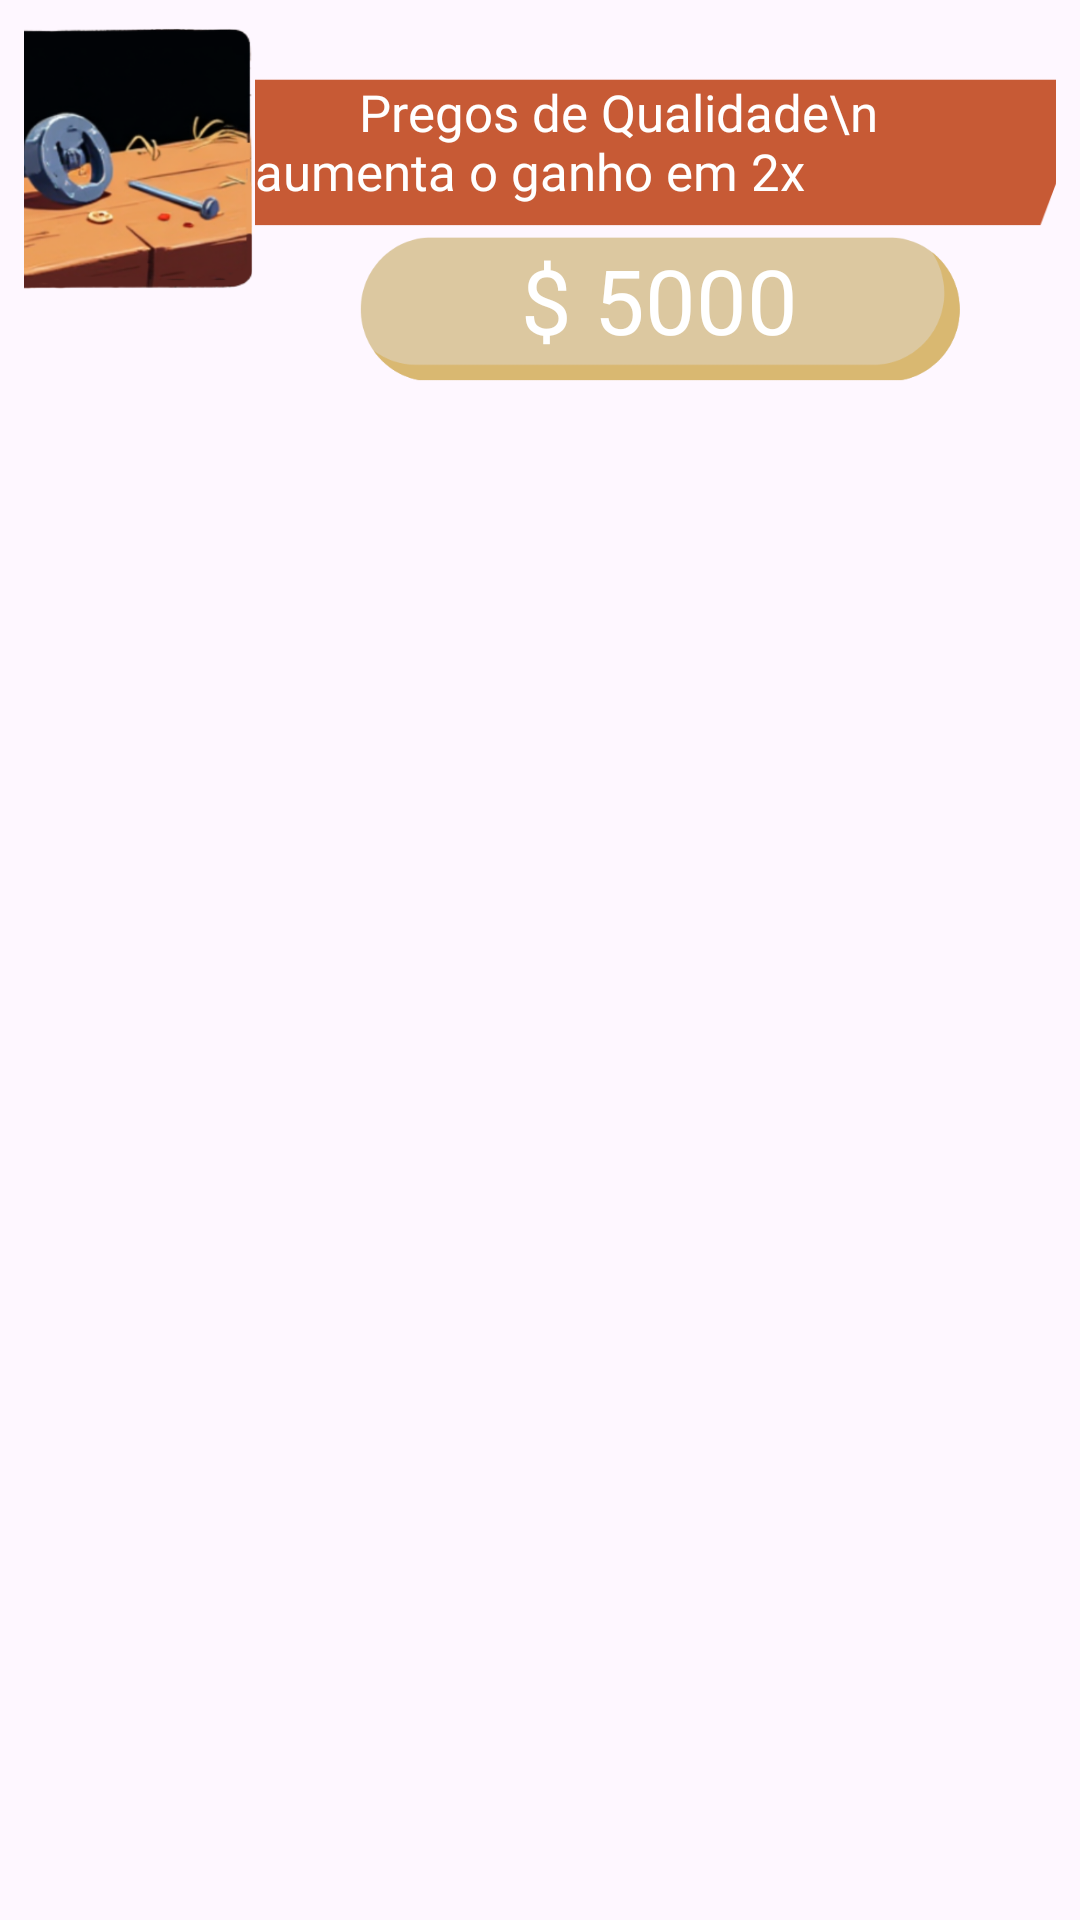

The Android layout XML behind this screen, and the referenced resources:
<!-- AndroidManifest.xml: application theme Theme.EraDoAco -->
<!-- res/layout/upgrade_item.xml -->
<?xml version="1.0" encoding="utf-8"?>
<androidx.constraintlayout.widget.ConstraintLayout xmlns:android="http://schemas.android.com/apk/res/android"
    xmlns:app="http://schemas.android.com/apk/res-auto"
    xmlns:tools="http://schemas.android.com/tools"
    android:layout_width="match_parent"
    android:layout_height="wrap_content"
    android:padding="8dp">

    <ImageView
        android:id="@+id/img_pregos_upgrade"
        android:layout_width="90dp"
        android:layout_height="90dp"
        app:layout_constraintStart_toStartOf="parent"
        app:layout_constraintEnd_toStartOf="@+id/img_banner_upgrade"
        app:layout_constraintTop_toTopOf="parent"

        android:background="@drawable/tool_prego"
        app:layout_constraintHorizontal_chainStyle="packed"
        />

    <TextView
        android:id="@+id/img_banner_upgrade"
        android:layout_width="280dp"
        android:layout_height="50dp"
        android:text="        Pregos de Qualidade\n     aumenta o ganho em 2x"
        android:fontFamily="@font/montserrat_fina"
        android:textSize="17sp"
        android:textColor="#FFFFFF"
        android:layout_marginBottom="3dp"
        app:layout_constraintTop_toTopOf="parent"
        app:layout_constraintStart_toEndOf="@id/img_pregos_upgrade"
        app:layout_constraintEnd_toEndOf="parent"
        app:layout_constraintBottom_toTopOf="@+id/btn_upgrade"
        android:background="@drawable/banner_titulo_upgrade"
        android:layout_marginTop="18dp"/>

    <FrameLayout
        android:id="@+id/btn_upgrade"
        android:layout_width="200dp"
        android:layout_height="48dp"
        android:background="@drawable/botao_bege"
        android:clickable="true"
        android:focusable="true"
        app:layout_constraintTop_toBottomOf="@+id/img_banner_upgrade"
        app:layout_constraintStart_toStartOf="parent"
        app:layout_constraintEnd_toEndOf="parent"
        android:layout_marginTop="3dp"
        android:layout_marginStart="80dp">

        <TextView
            android:id="@+id/btn_upgrade_txt"
            android:layout_width="wrap_content"
            android:layout_height="wrap_content"
            android:layout_gravity="center"
            android:text="$ 5000"
            android:fontFamily="@font/montserrat_fina"
            android:textSize="30sp"
            android:textColor="#FFFFFF"
            android:layout_marginBottom="3dp"/>
    </FrameLayout>


</androidx.constraintlayout.widget.ConstraintLayout>
<!-- resources referenced by this layout -->
<resources>
  <!-- drawable banner_titulo_upgrade: png bitmap (drawable, 1402 bytes) -->
  <!-- drawable botao_bege: png bitmap (drawable, 4956 bytes) -->
  <!-- drawable tool_prego: png bitmap (drawable, 114856 bytes) -->
  <style name="Theme.EraDoAco" parent="Base.Theme.EraDoAco" />
  <style name="Base.Theme.EraDoAco" parent="Theme.Material3.DayNight.NoActionBar">
          
          
      </style>
</resources>
